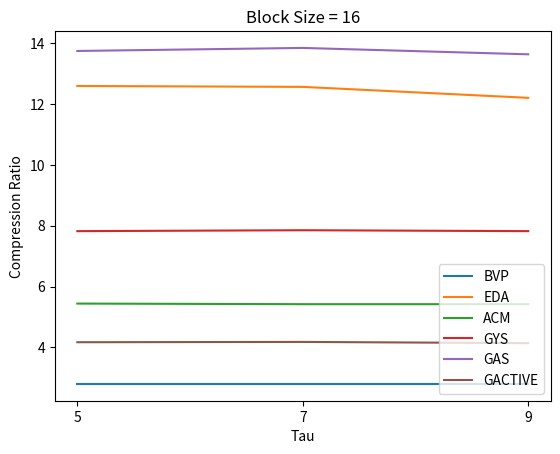

Generate this figure with matplotlib:
import matplotlib.pyplot as plt
import numpy as np

BVP = [2.80, 2.80, 2.80]
EDA = [12.59, 12.56, 12.20]
ACM = [5.44, 5.42, 5.42]
GYS = [7.82, 7.85, 7.82]
GAS = [13.74, 13.84, 13.63]
GACTIVE= [4.17, 4.18, 4.14]

TAU = [5, 7, 9]

plt.plot(TAU, BVP, label= "BVP")
plt.plot(TAU, EDA, label= "EDA")
plt.plot(TAU, ACM, label= "ACM")
plt.plot(TAU, GYS, label= "GYS")
plt.plot(TAU, GAS, label= "GAS")
plt.plot(TAU, GACTIVE, label= "GACTIVE")
plt.xticks(np.arange(5, 9+1, 2.0))
plt.xlabel("Tau")
plt.ylabel("Compression Ratio")
plt.title('Block Size = 16')
plt.legend(loc="lower right")
plt.show()
